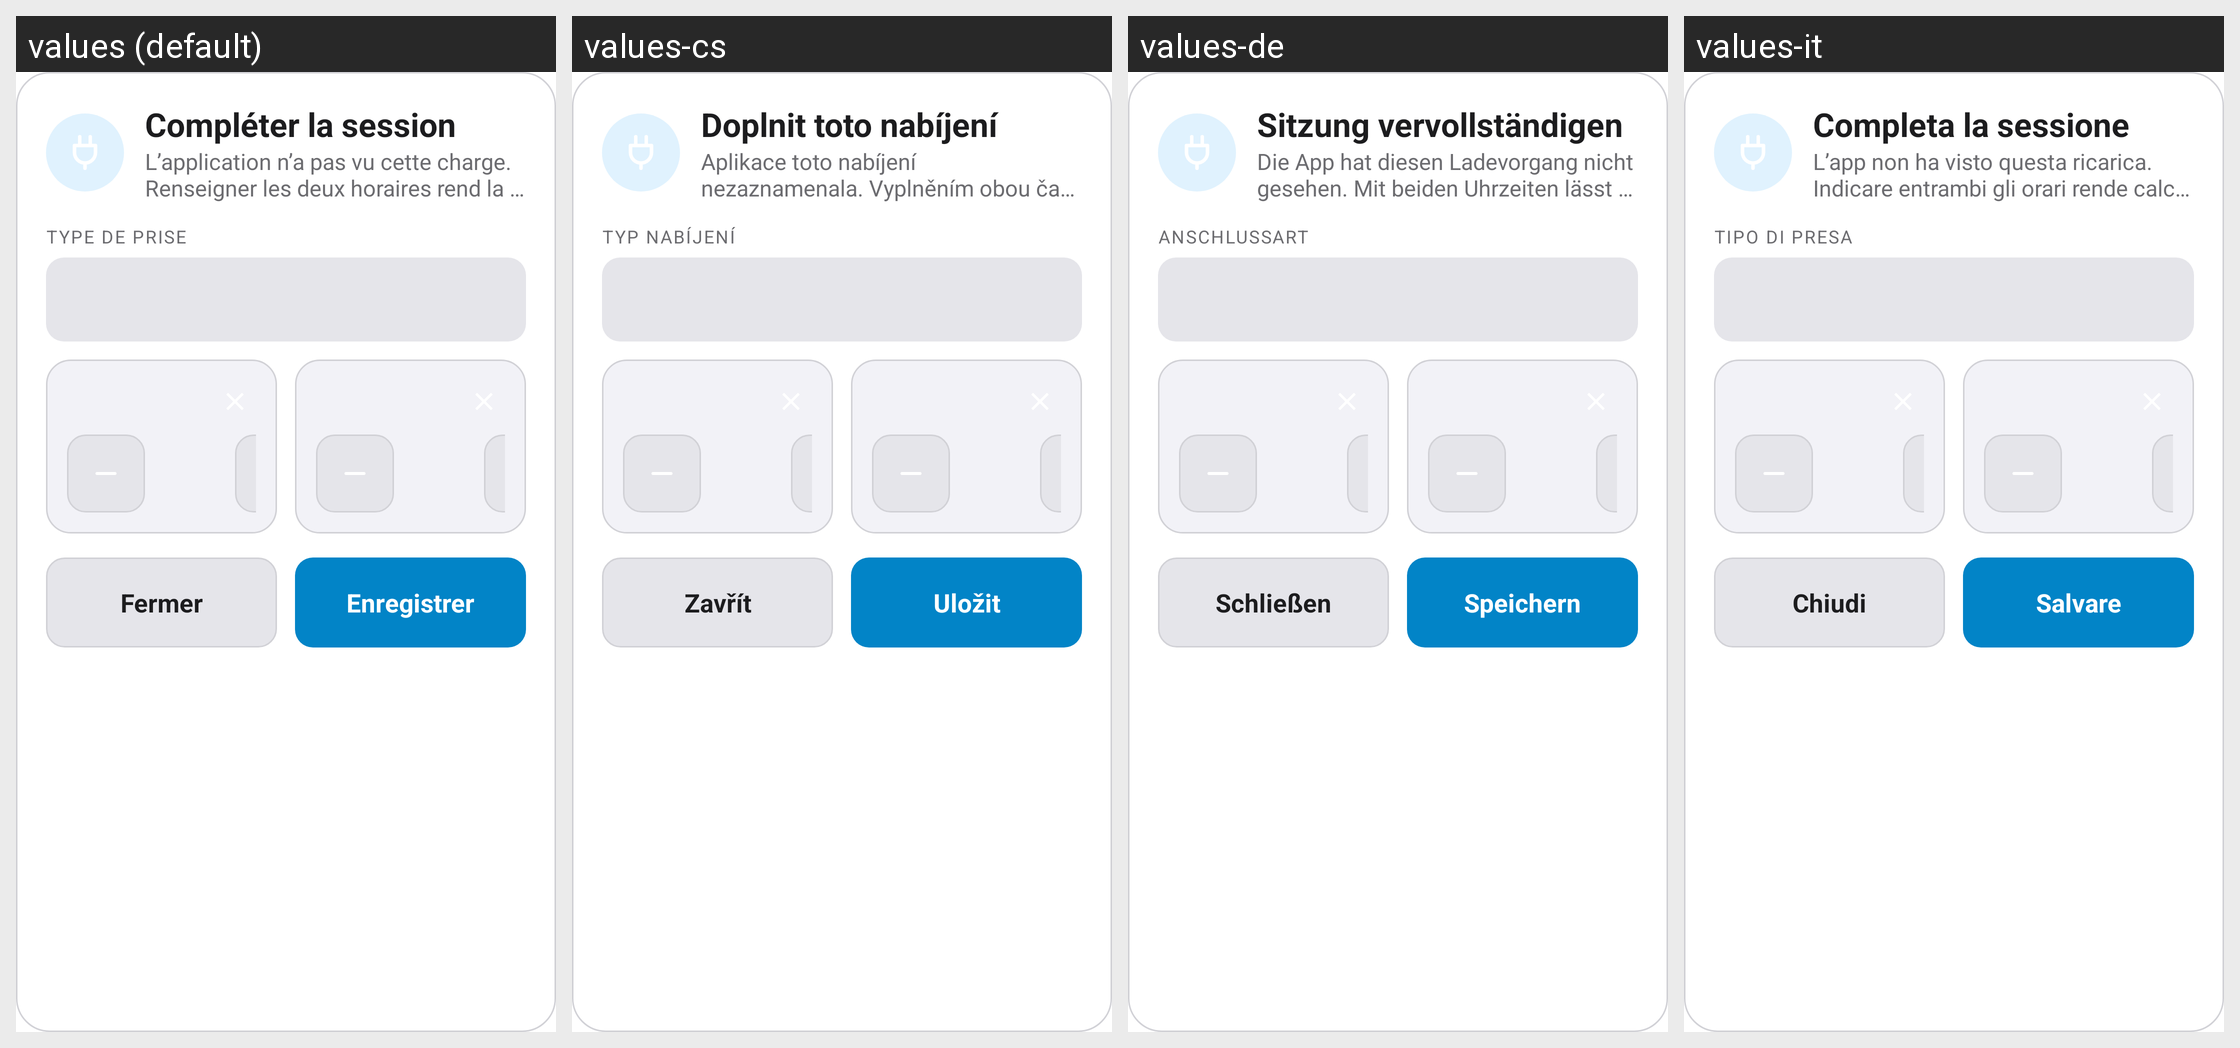

Locale-by-locale string values for the Android screen shown in this grid:
Android screen res/layout/dialog_stats_complete.xml rendered under 4 locales, left to right: values (default), values-cs, values-de, values-it. Device: Nexus 5 (rendered at 1080×1920; each locale shown at half size, 540×960, under a caption strip naming it); theme Theme.MG4Control.
Other locales in the repository, not shown: values-en, values-es, values-fr, values-nb, values-pl, values-pt, values-tr.
Strings drawn on this screen, with the default value and each locale's value (text and hints the layout hard-codes, and strings that could not be matched under every locale, appear in the picture but are not listed):

stats_complete_session
  values: Compléter la session
  values-cs: Doplnit toto nabíjení
  values-de: Sitzung vervollständigen
  values-it: Completa la sessione

stats_complete_note
  values: L’application n’a pas vu cette charge. Renseigner les deux horaires rend la puissance moyenne calculable.
  values-cs: Aplikace toto nabíjení nezaznamenala. Vyplněním obou časů lze spočítat průměrný výkon.
  values-de: Die App hat diesen Ladevorgang nicht gesehen. Mit beiden Uhrzeiten lässt sich die mittlere Leistung berechnen.
  values-it: L’app non ha visto questa ricarica. Indicare entrambi gli orari rende calcolabile la potenza media.

stats_complete_type
  values: Type de prise
  values-cs: Typ nabíjení
  values-de: Anschlussart
  values-it: Tipo di presa

nav_close
  values: Fermer
  values-cs: Zavřít
  values-de: Schließen
  values-it: Chiudi

stats_save
  values: Enregistrer
  values-cs: Uložit
  values-de: Speichern
  values-it: Salvare
